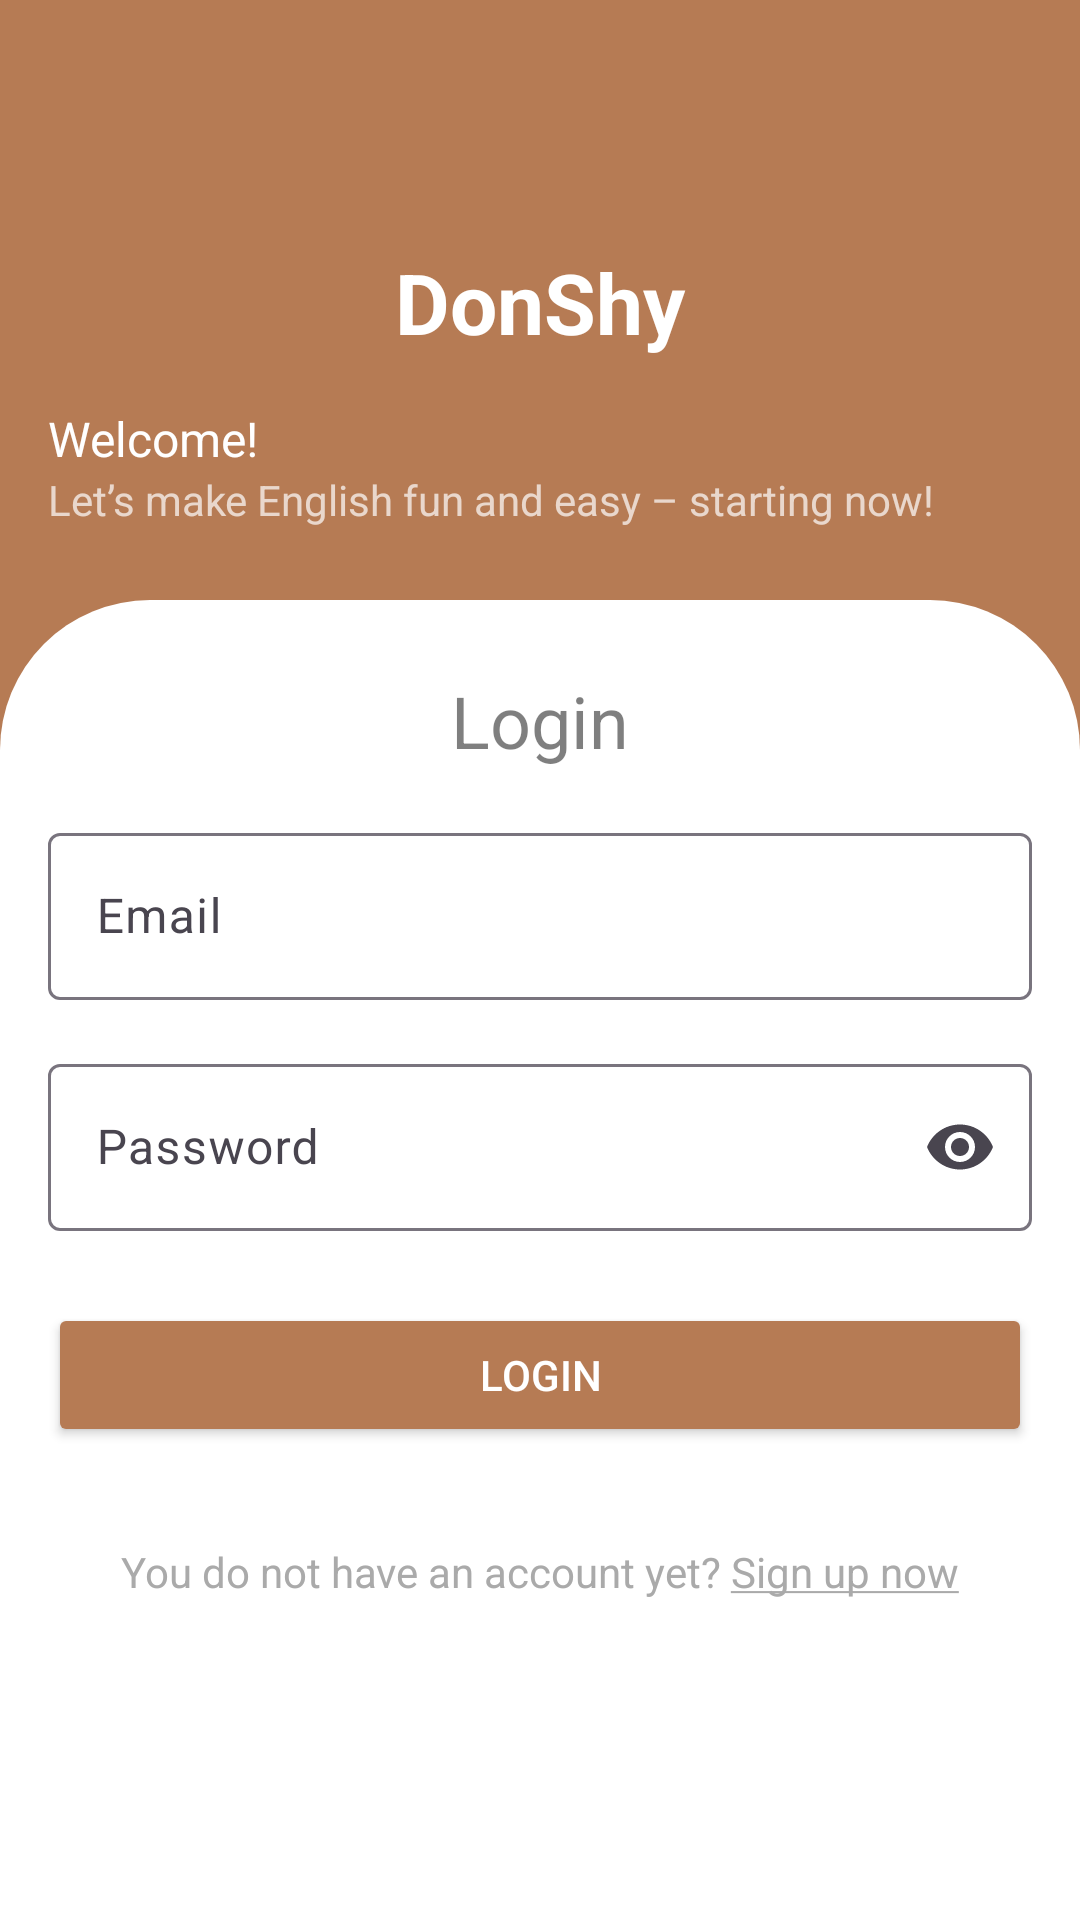

Layout XML and referenced resources for this Android screen:
<!-- AndroidManifest.xml: application theme Theme.DonShy -->
<!-- res/layout/login_fragment.xml -->
<?xml version="1.0" encoding="utf-8"?>
<androidx.coordinatorlayout.widget.CoordinatorLayout xmlns:android="http://schemas.android.com/apk/res/android"
    xmlns:app="http://schemas.android.com/apk/res-auto"
    xmlns:tools="http://schemas.android.com/tools"
    android:layout_width="match_parent"
    android:layout_height="match_parent"
    android:background="@color/white"
    tools:context=".ui.login.LoginActivity">

    
    <com.google.android.material.appbar.AppBarLayout
        android:layout_width="match_parent"
        android:layout_height="200dp"
        android:theme="@style/ThemeOverlay.MaterialComponents.Dark.ActionBar">

        <com.google.android.material.appbar.CollapsingToolbarLayout
            android:layout_width="match_parent"
            android:layout_height="match_parent"
            app:layout_scrollFlags="scroll|exitUntilCollapsed"
            app:contentScrim="@color/app_color"
            app:titleEnabled="false"
            android:background="@color/app_color"
            android:padding="16dp">
            <LinearLayout
                android:layout_width="match_parent"
                android:layout_height="wrap_content"
                android:orientation="vertical"
                android:layout_marginTop="50dp">
                <TextView
                    android:id="@+id/txt_app"
                    android:layout_width="match_parent"
                    android:layout_height="match_parent"
                    android:gravity="center"
                    android:text="@string/app_name"
                    android:textColor="@color/white"
                    android:textSize="28sp"
                    android:textStyle="bold"
                    app:layout_collapseMode="parallax"
                    android:layout_marginTop="16dp"/>
                <TextView
                    android:layout_width="match_parent"
                    android:layout_height="match_parent"
                    style="@style/Heading_3"
                    android:text="@string/welcome"
                    android:textColor="@color/white"
                    android:layout_marginTop="16dp"/>
                <TextView
                    android:layout_width="match_parent"
                    android:layout_height="match_parent"
                    android:text="@string/let_s_make_english_fun_and_easy_starting_now"
                    android:textSize="14sp" />
            </LinearLayout>

        </com.google.android.material.appbar.CollapsingToolbarLayout>
    </com.google.android.material.appbar.AppBarLayout>

    
    <androidx.core.widget.NestedScrollView
        android:layout_width="match_parent"
        android:layout_height="match_parent"
        android:fillViewport="true"
        app:layout_behavior="@string/appbar_scrolling_view_behavior"
        android:background="@color/app_color">

        <LinearLayout
            android:layout_width="match_parent"
            android:layout_height="wrap_content"
            android:orientation="vertical"
            android:gravity="center_horizontal"
            android:background="@drawable/bg_sign_up"
            android:paddingHorizontal="16dp">

            
            <TextView
                android:id="@+id/signup_title"
                android:layout_width="wrap_content"
                android:layout_height="wrap_content"
                android:layout_marginTop="24dp"
                android:text="@string/login"
                style="@style/Heading_2" />

            
            <com.google.android.material.textfield.TextInputLayout
                android:layout_width="match_parent"
                android:layout_height="wrap_content"
                android:layout_marginTop="16dp"
                android:hint="@string/email">

                <com.google.android.material.textfield.TextInputEditText
                    android:id="@+id/emailInput"
                    android:layout_width="match_parent"
                    android:layout_height="wrap_content"
                    android:inputType="textEmailAddress" />
            </com.google.android.material.textfield.TextInputLayout>

            
            <com.google.android.material.textfield.TextInputLayout
                android:layout_width="match_parent"
                android:layout_height="wrap_content"
                android:layout_marginTop="16dp"
                android:hint="@string/password"
                app:endIconMode="password_toggle">

                <com.google.android.material.textfield.TextInputEditText
                    android:id="@+id/passwordInput"
                    android:layout_width="match_parent"
                    android:layout_height="wrap_content"
                    android:inputType="textPassword" />
            </com.google.android.material.textfield.TextInputLayout>


            <TextView
                android:id="@+id/txtLoginError"
                android:layout_width="wrap_content"
                android:layout_height="wrap_content"
                android:text="@string/error_registration_failed"
                android:layout_marginTop="16dp"
                android:textColor="@color/red"
                android:visibility="gone"
                tools:visibility="visible"/>

            
            <Button
                android:id="@+id/btnLogin"
                android:layout_width="match_parent"
                android:layout_height="wrap_content"
                android:layout_marginTop="24dp"
                android:backgroundTint="@color/app_color"
                android:text="@string/login"
                android:textColor="@android:color/white" />

            
            <TextView
                android:id="@+id/signupRedirectText"
                android:layout_width="wrap_content"
                android:layout_height="wrap_content"
                android:layout_marginTop="32dp"
                android:clickable="true"
                android:focusable="true"
                android:linksClickable="true"
                android:text="@string/do_not_have_account"
                android:textColor="@android:color/darker_gray"
                android:textSize="14sp"
                android:layout_marginBottom="300dp" />
        </LinearLayout>
    </androidx.core.widget.NestedScrollView>
    <FrameLayout
        android:id="@+id/progress"
        android:layout_width="match_parent"
        android:layout_height="match_parent"
        android:background="@color/white"
        android:visibility="gone">
        <ProgressBar
            android:layout_width="wrap_content"
            android:layout_height="wrap_content"
            android:layout_gravity="center"/>
    </FrameLayout>
</androidx.coordinatorlayout.widget.CoordinatorLayout>
<!-- resources referenced by this layout -->
<resources>
  <color name="app_color">#B67B54</color>
  <color name="red">#80E70A0A</color>
  <color name="white">#FFFFFFFF</color>
  <!-- drawable bg_sign_up (drawable) -->
  <shape xmlns:android="http://schemas.android.com/apk/res/android"
      android:shape="rectangle">
  
      
      <solid android:color="@color/white" />
  
      
      <corners android:topLeftRadius="50dp"
          android:topRightRadius="50dp"/>
  </shape>
  <string name="app_name">DonShy</string>
  <string name="do_not_have_account">You do not have an account yet? <u>Sign up now</u></string>
  <string name="email">Email</string>
  <string name="error_registration_failed">*Registration failed!!</string>
  <string name="let_s_make_english_fun_and_easy_starting_now">Let’s make English fun and easy – starting now!</string>
  <string name="login">Login</string>
  <string name="password">Password</string>
  <string name="welcome">Welcome!</string>
  <style name="Heading_2">
          <item name="android:textSize">24sp</item>
          <item name="android:textColor">@color/gray</item>
          <item name="android:layout_width">wrap_content</item>
          <item name="android:layout_height">wrap_content</item>
      </style>
  <style name="Heading_3">
          <item name="android:layout_width">wrap_content</item>
          <item name="android:layout_height">wrap_content</item>
          <item name="android:textSize">16sp</item>
          <item name="android:textColor">@color/gray</item>
      </style>
  <style name="Theme.DonShy" parent="android:Theme.Material.Light.NoActionBar" />
  <color name="gray">#80000000</color>
</resources>
